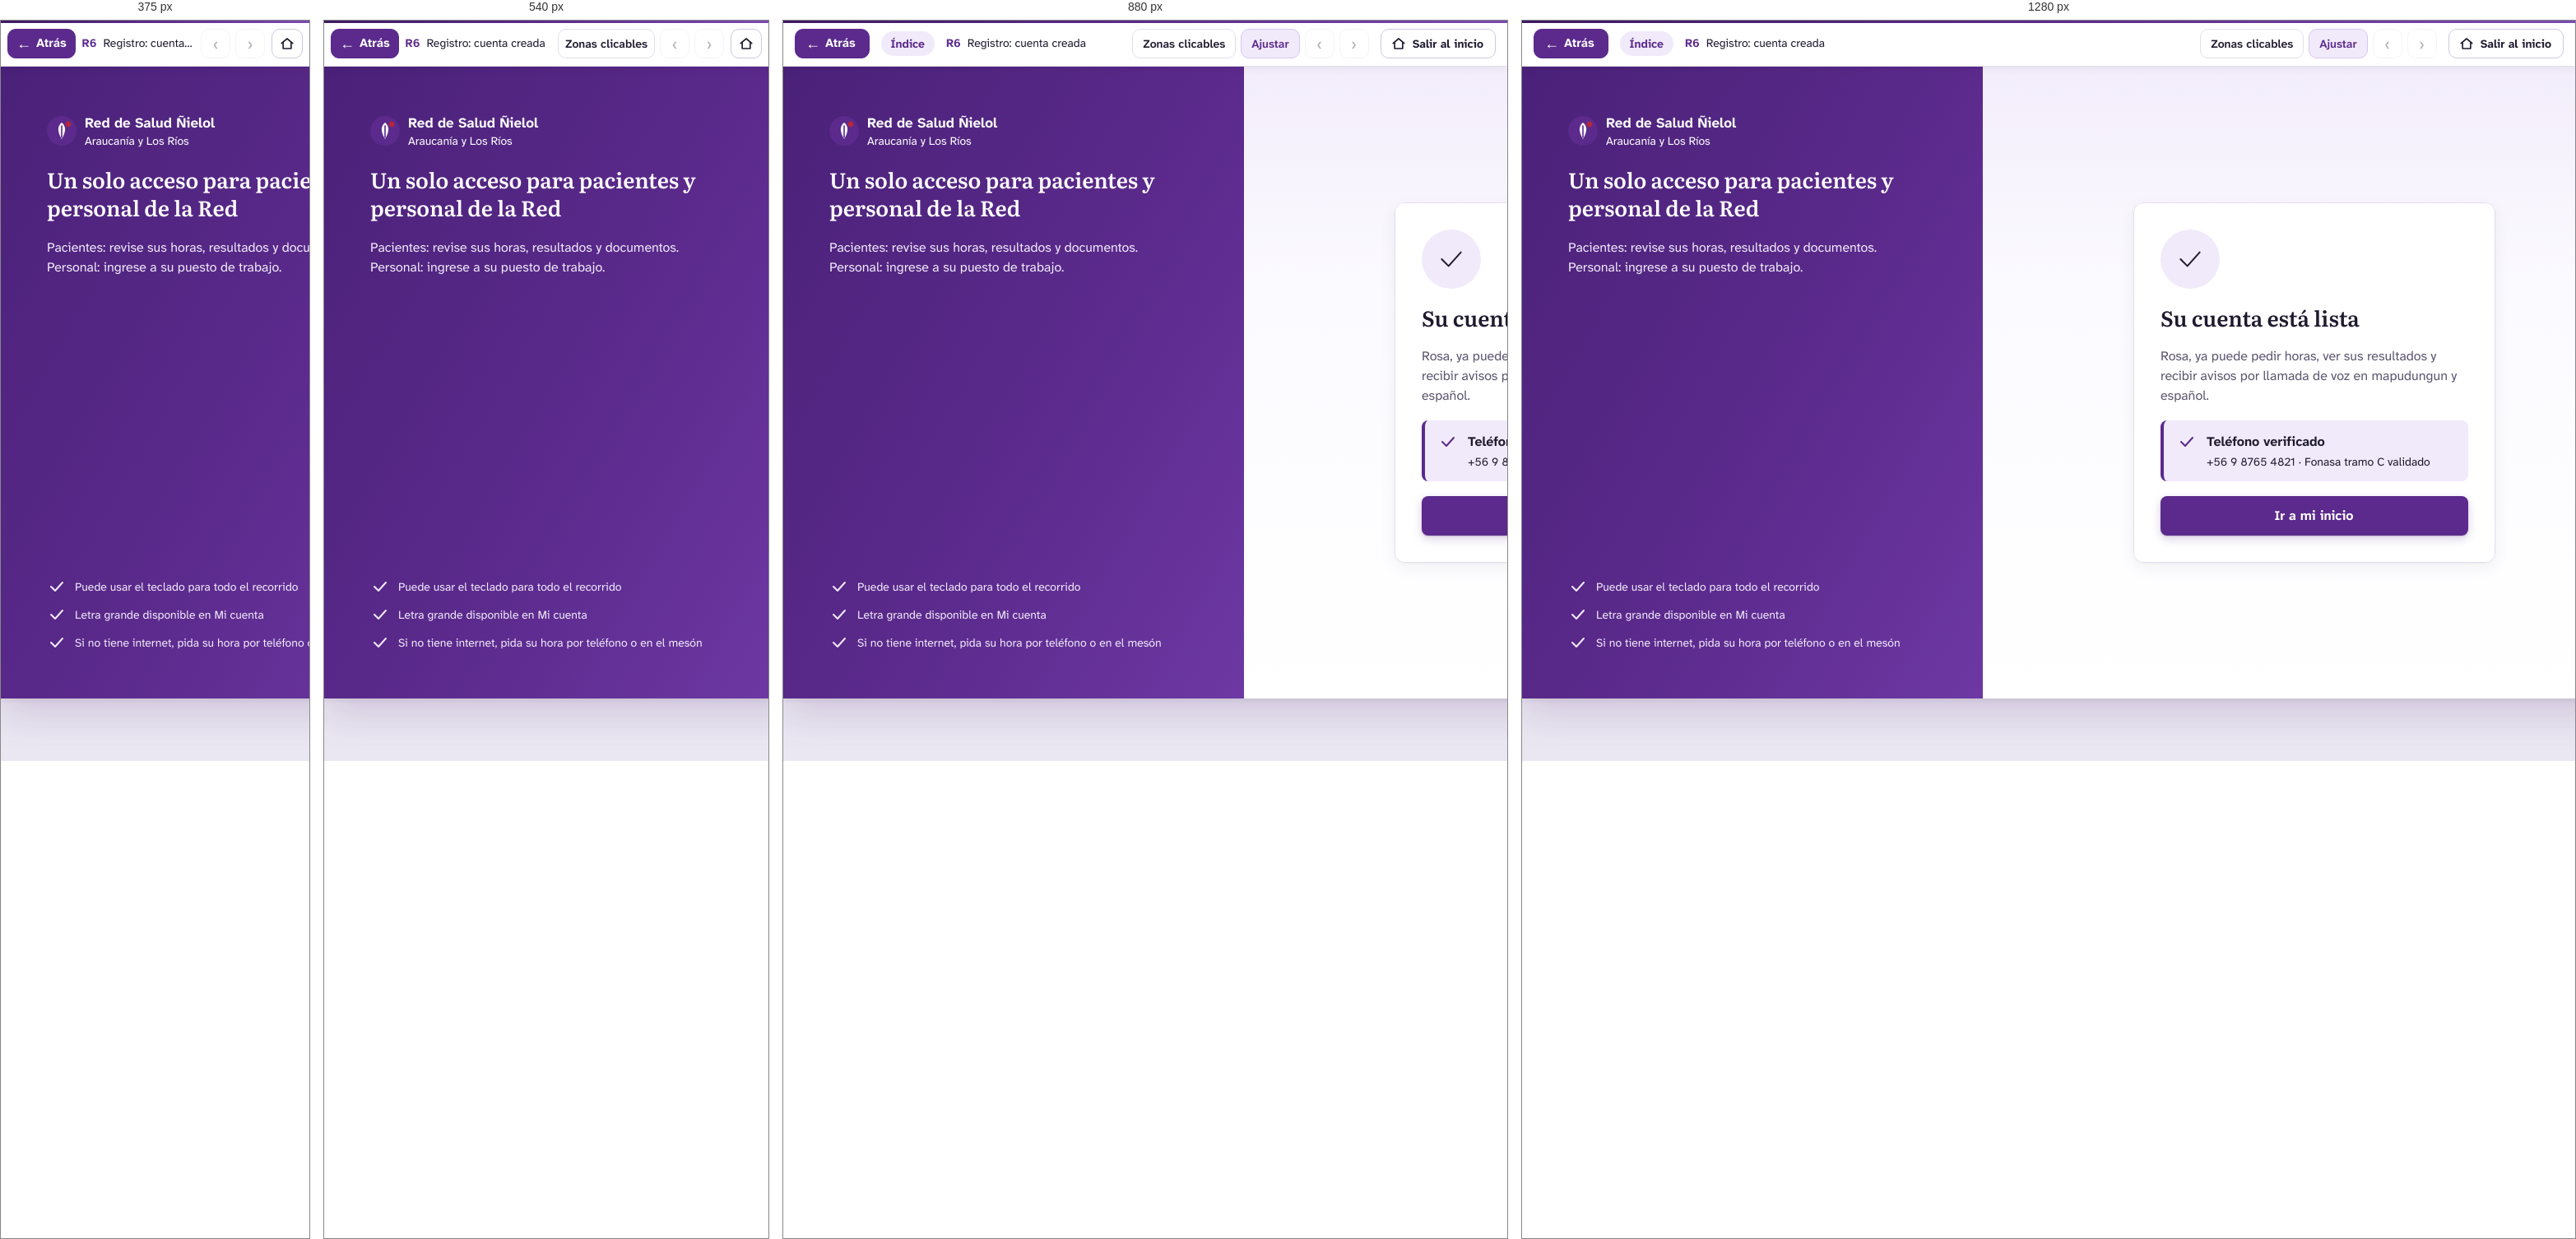
Rendered at 375 px, 540 px, 880 px and 1280 px, left to right.

<!-- file: r6-registro-cuenta-creada.html -->
<!DOCTYPE html>
<html lang="es">
<head>
<meta charset="utf-8">
<meta name="viewport" content="width=device-width, initial-scale=1">
<title>R6 · Registro: cuenta creada — Prototipo Red Ñielol · Cerberus Tech</title>
<link rel="stylesheet" href="../assets/css/prototipo.css">
<style>#n56_7530:hover{background:#3e1a63!important;}
#n56_7530:active{background:#1f1a2e!important;}</style>
</head>
<body class="proto" data-w="1366" data-h="768" data-file="r6-registro-cuenta-creada.html">
<header class="pbar">
  <button class="pb-btn back" type="button" data-ui="back" title="Volver a la pantalla anterior (tecla Retroceso)"><span aria-hidden="true">&#8592;</span> Atrás</button>
  <a class="pb-actor" href="../index.html" data-ui="actor" title="Volver a los recorridos del actor">Índice</a>
  <div class="pb-title">
    <span class="pb-screen"><strong>R6</strong> Registro: cuenta creada</span>
    <span class="pb-flow" data-ui="flow"></span>
  </div>
  <div class="pb-tools">
    <button class="pb-btn txt" type="button" data-ui="hotspots" aria-pressed="false" title="Resaltar las zonas en las que se puede hacer clic (tecla H)">Zonas clicables</button>
    <button class="pb-btn txt" type="button" data-ui="fit" aria-pressed="true" title="Alternar entre ajustar a la ventana y tamaño real (tecla F)">Ajustar</button>
    <a class="pb-btn" data-ui="prev" title="Paso anterior del recorrido (tecla ←)" aria-label="Paso anterior del recorrido">&#8249;</a>
    <span class="pb-step" data-ui="step"></span>
    <a class="pb-btn" data-ui="next" title="Paso siguiente del recorrido (tecla →)" aria-label="Paso siguiente del recorrido">&#8250;</a>
    <a class="pb-btn exit" href="../index.html" title="Salir del recorrido y volver a la página inicial del prototipo"><svg width="18" height="18" viewBox="0 0 24 24" fill="none" stroke="currentColor" stroke-width="2.2" stroke-linecap="round" stroke-linejoin="round" aria-hidden="true"><path d="M3 11.5L12 4l9 7.5"/><path d="M5.5 10v10h13V10"/></svg><span>Salir al inicio</span></a>
  </div>
</header>
<main class="stage">
  <div class="screen" style="width:1366px;height:768px">
<div id="n56_7446" class="fr" style="position:absolute;left:0px;top:0px;width:1366px;height:768px;background:#f8f6fc;background:linear-gradient(180deg,#f3edfb 0,#fbfaff 260px,#ffffff 100%);overflow:hidden;" ><div id="n56_7447" class="fr" style="position:absolute;left:0px;top:0px;width:560px;height:768px;background:#5b2a8c;background:linear-gradient(120deg,#4a2178 0%,#5b2a8c 55%,#6d38a3 100%);overflow:hidden;" ><div id="n56_7448" class="fr" style="position:absolute;left:56px;top:56px;width:440px;height:200px;overflow:hidden;" ><div id="n56_7449" class="fr" style="position:absolute;left:0px;top:0px;width:205px;height:44px;" ><div id="nI56_7449_4_28" class="sv" style="position:absolute;left:0px;top:4px;width:36px;height:36px;" ><img src="../assets/svg/i-d2a4a17692da.svg" alt="" width="36" height="36" draggable="false"></div><div id="nI56_7449_4_33" class="fr" style="position:absolute;left:46px;top:0px;width:159px;height:44px;overflow:hidden;" ><div id="nI56_7449_4_34" class="tx" style="position:absolute;top:0px;height:24px;white-space:pre;left:0px;text-align:left;font-family:'Atkinson Hyperlegible Next',sans-serif;font-weight:700;font-size:17px;line-height:24px;color:#ffffff;" ><span style="font-family:'Atkinson Hyperlegible Next',sans-serif;font-weight:700;font-size:17px;line-height:24px;color:#ffffff;">Red de Salud Ñielol</span></div><div id="nI56_7449_4_35" class="tx" style="position:absolute;top:24px;height:20px;white-space:pre;left:0px;text-align:left;font-family:'Atkinson Hyperlegible Next',sans-serif;font-weight:400;font-size:14px;line-height:20px;color:#ffffff;" ><span style="font-family:'Atkinson Hyperlegible Next',sans-serif;font-weight:400;font-size:14px;line-height:20px;color:#ffffff;">Araucanía y Los Ríos</span></div></div></div><div id="n56_7450" class="tx" style="position:absolute;left:0px;width:442px;top:64px;height:68px;white-space:pre-wrap;text-align:left;font-family:'Literata',serif;font-weight:600;font-size:26px;line-height:34px;color:#ffffff;" ><span style="font-family:'Literata',serif;font-weight:600;font-size:26px;line-height:34px;color:#ffffff;">Un solo acceso para pacientes y personal de la Red</span></div><div id="n56_7451" class="tx" style="position:absolute;left:0px;width:442px;top:152px;height:48px;white-space:pre-wrap;text-align:left;font-family:'Atkinson Hyperlegible Next',sans-serif;font-weight:400;font-size:16px;line-height:24px;color:#f1eafa;" ><span style="font-family:'Atkinson Hyperlegible Next',sans-serif;font-weight:400;font-size:16px;line-height:24px;color:#f1eafa;">Pacientes: revise sus horas, resultados y documentos.
Personal: ingrese a su puesto de trabajo.</span></div></div><div id="n56_7452" class="fr" style="position:absolute;left:56px;top:620px;width:404px;height:92px;overflow:hidden;" ><div id="n56_7453" class="fr" style="position:absolute;left:0px;top:0px;width:306px;height:24px;overflow:hidden;" ><div id="n56_7454" class="sv" style="position:absolute;left:0px;top:0px;width:24px;height:24px;" ><img src="../assets/svg/i-f318362d68f6.svg" alt="" width="24" height="24" draggable="false"></div><div id="n56_7455" class="tx" style="position:absolute;top:2px;height:20px;white-space:pre;left:34px;text-align:left;font-family:'Atkinson Hyperlegible Next',sans-serif;font-weight:400;font-size:14px;line-height:20px;color:#f1eafa;" ><span style="font-family:'Atkinson Hyperlegible Next',sans-serif;font-weight:400;font-size:14px;line-height:20px;color:#f1eafa;">Puede usar el teclado para todo el recorrido</span></div></div><div id="n56_7456" class="fr" style="position:absolute;left:0px;top:34px;width:264px;height:24px;overflow:hidden;" ><div id="n56_7457" class="sv" style="position:absolute;left:0px;top:0px;width:24px;height:24px;" ><img src="../assets/svg/i-f318362d68f6.svg" alt="" width="24" height="24" draggable="false"></div><div id="n56_7458" class="tx" style="position:absolute;top:2px;height:20px;white-space:pre;left:34px;text-align:left;font-family:'Atkinson Hyperlegible Next',sans-serif;font-weight:400;font-size:14px;line-height:20px;color:#f1eafa;" ><span style="font-family:'Atkinson Hyperlegible Next',sans-serif;font-weight:400;font-size:14px;line-height:20px;color:#f1eafa;">Letra grande disponible en Mi cuenta</span></div></div><div id="n56_7459" class="fr" style="position:absolute;left:0px;top:68px;width:404px;height:24px;overflow:hidden;" ><div id="n56_7460" class="sv" style="position:absolute;left:0px;top:0px;width:24px;height:24px;" ><img src="../assets/svg/i-f318362d68f6.svg" alt="" width="24" height="24" draggable="false"></div><div id="n56_7461" class="tx" style="position:absolute;top:2px;height:20px;white-space:pre;left:34px;text-align:left;font-family:'Atkinson Hyperlegible Next',sans-serif;font-weight:400;font-size:14px;line-height:20px;color:#f1eafa;" ><span style="font-family:'Atkinson Hyperlegible Next',sans-serif;font-weight:400;font-size:14px;line-height:20px;color:#f1eafa;">Si no tiene internet, pida su hora por teléfono o en el mesón</span></div></div></div></div><div id="n56_7462" class="fr" style="position:absolute;left:560px;top:0px;width:806px;height:768px;overflow:hidden;" ><div id="n56_7463" class="fr" style="position:absolute;left:183px;top:165px;width:440px;height:438px;background:#ffffff;border-radius:12px;box-shadow:0 1px 2px rgba(31,26,46,.04),0 6px 20px rgba(31,26,46,.06);overflow:hidden;" ><div id="n56_7510" class="sv" style="position:absolute;left:33px;top:33px;width:72px;height:72px;" ><img src="../assets/svg/i-892e1fc23cdf.svg" alt="" width="72" height="72" draggable="false"></div><div id="n56_7514" class="tx" style="position:absolute;top:123px;height:34px;white-space:pre;left:33px;text-align:left;font-family:'Literata',serif;font-weight:600;font-size:26px;line-height:34px;color:#1f1a2e;" ><span style="font-family:'Literata',serif;font-weight:600;font-size:26px;line-height:34px;color:#1f1a2e;">Su cuenta está lista</span></div><div id="n56_7515" class="tx" style="position:absolute;left:33px;width:376px;top:175px;height:72px;white-space:pre-wrap;text-align:left;font-family:'Atkinson Hyperlegible Next',sans-serif;font-weight:400;font-size:16px;line-height:24px;color:#5c566f;" ><span style="font-family:'Atkinson Hyperlegible Next',sans-serif;font-weight:400;font-size:16px;line-height:24px;color:#5c566f;">Rosa, ya puede pedir horas, ver sus resultados y recibir avisos por llamada de voz en mapudungun y español.</span></div><div id="n56_7516" class="fr" style="position:absolute;left:33px;top:265px;width:374px;height:74px;background:#f1eafa;border-radius:8px;" ><div id="nI56_7516_3_83" class="sv" style="position:absolute;left:20px;top:14px;width:24px;height:24px;" ><img src="../assets/svg/i-93650e2cb7ff.svg" alt="" width="24" height="24" draggable="false"></div><div id="nI56_7516_3_86" class="fr" style="position:absolute;left:56px;top:14px;width:302px;height:46px;overflow:hidden;" ><div id="nI56_7516_3_87" class="tx" style="position:absolute;left:0px;width:304px;top:0px;height:24px;white-space:pre-wrap;text-align:left;font-family:'Atkinson Hyperlegible Next',sans-serif;font-weight:700;font-size:16px;line-height:24px;color:#1f1a2e;" ><span style="font-family:'Atkinson Hyperlegible Next',sans-serif;font-weight:700;font-size:16px;line-height:24px;color:#1f1a2e;">Teléfono verificado</span></div><div id="nI56_7516_3_88" class="tx" style="position:absolute;left:0px;width:304px;top:26px;height:20px;white-space:pre-wrap;text-align:left;font-family:'Atkinson Hyperlegible Next',sans-serif;font-weight:400;font-size:14px;line-height:20px;color:#1f1a2e;" ><span style="font-family:'Atkinson Hyperlegible Next',sans-serif;font-weight:400;font-size:14px;line-height:20px;color:#1f1a2e;">+56 9 8765 4821 · Fonasa tramo C validado</span></div></div><div class="stk" style="inset:0;border-width:0px 0px 0px 4px;border-style:solid;border-color:#5b2a8c;border-radius:8px;"></div></div><div id="n56_7530" class="fr hs" style="position:absolute;left:33px;top:357px;width:374px;height:48px;background:#5b2a8c;border-radius:8px;box-shadow:0 1px 2px rgba(62,26,99,.18),0 4px 12px rgba(91,42,140,.22);" data-go="g1-primer-ingreso-recorrido-guiado-1-de-3.html" tabindex="0" role="button" aria-label="Botón Ir a mi inicio"><div id="nI56_7530_3_3" class="tx" style="position:absolute;top:12px;height:24px;white-space:pre;left:138.5px;text-align:left;font-family:'Atkinson Hyperlegible Next',sans-serif;font-weight:700;font-size:16px;line-height:24px;color:#ffffff;" ><span style="font-family:'Atkinson Hyperlegible Next',sans-serif;font-weight:700;font-size:16px;line-height:24px;color:#ffffff;">Ir a mi inicio</span></div></div><div class="stk" style="inset:0;border-width:1px;border-style:solid;border-color:#e3deec;border-radius:12px;"></div></div></div></div>

  </div>
</main>
<script src="../assets/js/actores.js"></script>
<script src="../assets/js/prototipo.js"></script>
</body>
</html>


/* @media block from prototipo.css */
@media (max-width: 1000px) { .pb-flow { display: none; } .pb-actor { max-width: 170px; } }

/* @media block from prototipo.css */
@media (max-width: 760px) {
  .pbar { gap: 8px; padding: 0 8px; }
  .pb-actor, .pb-step, .pb-btn.txt[data-ui="fit"] { display: none; }
  .pb-btn.txt { padding: 0 8px; }
  .pb-btn.back { padding: 0 10px; }
  .stage { padding: 8px; }
}

/* @media block from prototipo.css */
@media (max-width: 480px) { .pb-btn.txt[data-ui="hotspots"] { display: none; } }

/* @media block from prototipo.css */
@media (max-width: 700px) {
  .ihead { padding: 40px 0 36px; }
  .ihead h1 { font-size: 34px; }
  .ihead.small h1 { font-size: 30px; }
  .actors { grid-template-columns: 1fr; }
  .rec-h { flex-direction: column; align-items: flex-start; }
}

/* @media block from prototipo.css */
@media (max-width: 600px) { .guia-item { flex-direction: column; } }

/* @media block from prototipo.css */
@media (max-width: 760px) { .pb-btn.exit span { display: none; } .pb-btn.exit { padding: 0 9px; margin-left: 2px; } }